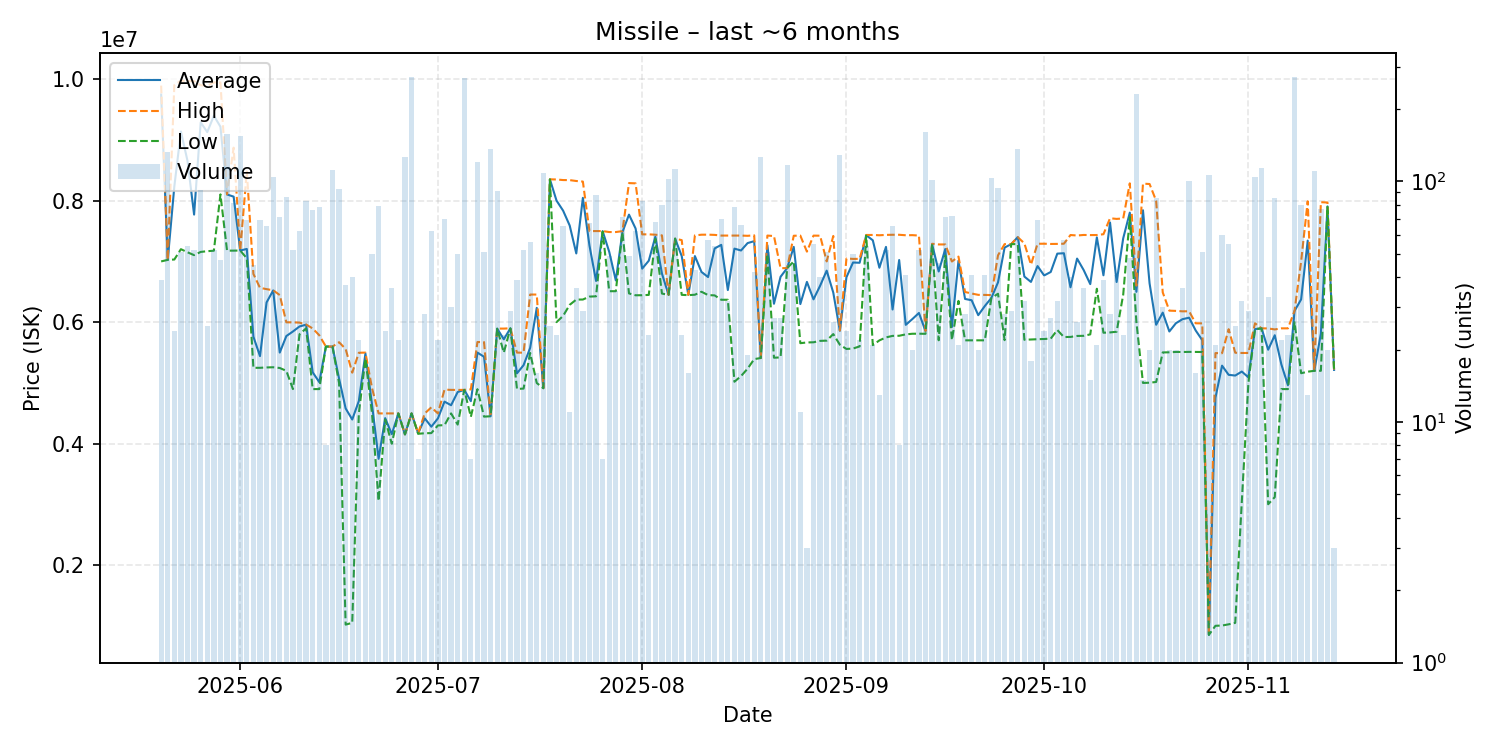

The file beside this chart, header and first rows:
date, average, highest, lowest, order_count, volume
2025-05-20, 9744410, 9891000, 7000000, 10, 39
2025-05-21, 7025000, 7025000, 7025000, 11, 132
2025-05-22, 8233083, 9900000, 7031000, 5, 24
2025-05-23, 9136196, 9972000, 7201000, 16, 51
2025-05-24, 8653241, 9966000, 7150000, 15, 54
2025-05-25, 7770019, 9964500, 7103000, 16, 52
2025-05-26, 9287315, 9898000, 7156000, 34, 92
2025-05-27, 9126160, 9888000, 7168000, 9, 25
2025-05-28, 9396462, 9944000, 7176000, 19, 52
2025-05-29, 9214894, 9944000, 8102000, 15, 47
2025-05-30, 8101000, 8104000, 7177000, 24, 158
2025-05-31, 8065272, 8871000, 7177000, 20, 81
2025-06-01, 7179000, 7179000, 7179000, 17, 155
2025-06-02, 7204768, 8480000, 7051000, 18, 69
2025-06-03, 5762400, 6794000, 5250000, 11, 45
2025-06-04, 5442304, 6565000, 5250000, 12, 69
2025-06-05, 6325754, 6544000, 5256000, 11, 65
2025-06-06, 6523000, 6525000, 5259000, 24, 104
2025-06-07, 5500521, 6446000, 5247000, 24, 71
2025-06-08, 5772337, 5998000, 5200000, 13, 86
2025-06-09, 5847577, 5998000, 4900000, 8, 52
2025-06-10, 5930032, 5993000, 5802000, 15, 62
2025-06-11, 5959470, 5962000, 5899000, 14, 83
2025-06-12, 5175763, 5897000, 4900000, 11, 76
2025-06-13, 5013974, 5785000, 4900000, 13, 78
2025-06-14, 5600000, 5600000, 5600000, 2, 8
2025-06-15, 5598000, 5599000, 5598000, 15, 112
2025-06-16, 5073774, 5671000, 5000000, 7, 93
2025-06-17, 4581486, 5559000, 1026000, 9, 37
2025-06-18, 4399725, 5170000, 1056000, 15, 40
2025-06-19, 4703636, 5497500, 4500000, 6, 22
2025-06-20, 5484647, 5500000, 5400000, 7, 17
2025-06-21, 4645940, 4917000, 4500000, 9, 50
2025-06-22, 3753304, 4500000, 3061000, 13, 79
2025-06-23, 4422542, 4500000, 4399000, 10, 24
2025-06-24, 4159000, 4500000, 4001000, 8, 36
2025-06-25, 4499409, 4500000, 4499000, 5, 22
2025-06-26, 4155000, 4155000, 4155000, 14, 126
2025-06-27, 4500000, 4500000, 4500000, 6, 271
2025-06-28, 4170571, 4173000, 4165000, 4, 7
2025-06-29, 4418893, 4499000, 4174000, 12, 28
2025-06-30, 4281177, 4600000, 4176000, 8, 62
2025-07-01, 4417955, 4500000, 4302000, 11, 22
2025-07-02, 4693586, 4891000, 4307000, 11, 70
2025-07-03, 4634533, 4887000, 4500000, 7, 30
2025-07-04, 4851840, 4886000, 4316000, 7, 50
2025-07-05, 4887000, 4887000, 4887000, 11, 270
2025-07-06, 4701571, 4895000, 4444000, 7, 7
2025-07-07, 5500000, 5674000, 4898500, 20, 120
2025-07-08, 5431667, 5673000, 4447000, 16, 51
2025-07-09, 4453000, 4453000, 4453000, 12, 136
2025-07-10, 5894033, 5895000, 5894000, 7, 91
2025-07-11, 5719043, 5895000, 5499000, 8, 23
2025-07-12, 5899310, 5900000, 5899000, 3, 29
2025-07-13, 5159077, 5500000, 4903000, 10, 39
2025-07-14, 5293250, 5499000, 4908000, 14, 52
2025-07-15, 5578071, 6455000, 5495000, 20, 56
2025-07-16, 6235688, 6455000, 5000000, 8, 16
2025-07-17, 4915000, 4915000, 4915000, 13, 108
2025-07-18, 8349200, 8350000, 8349000, 6, 25
... 119 more rows
